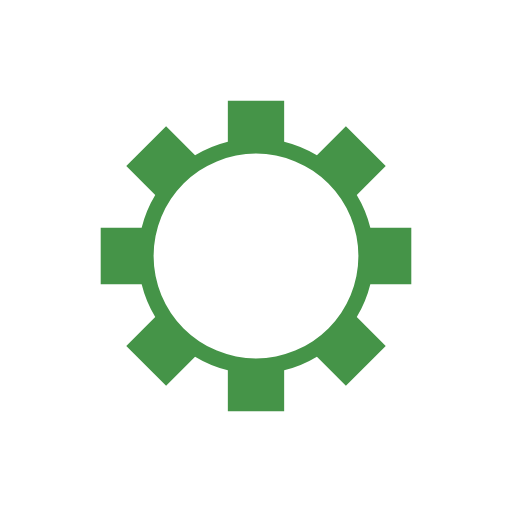
t = 0.00 s
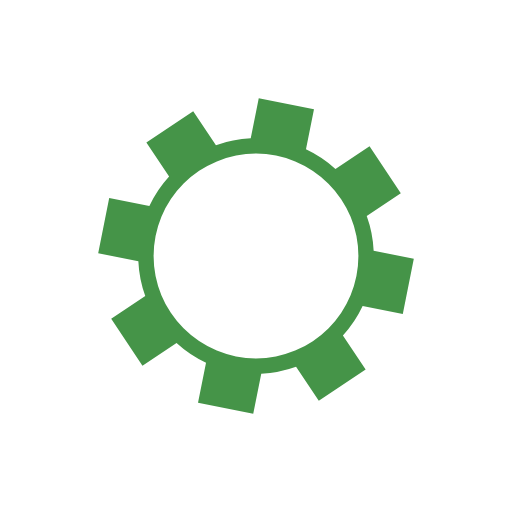
t = 0.18 s
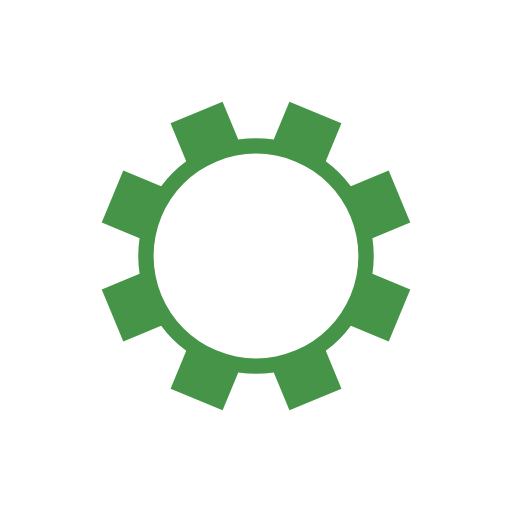
t = 0.36 s
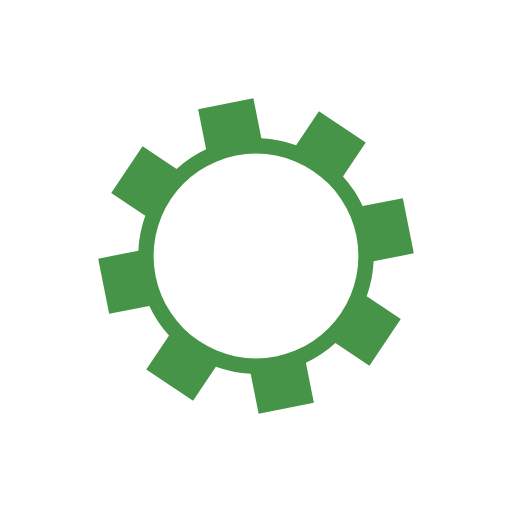
t = 0.54 s

The animated SVG that drew these frames (rendered in a browser with its animation timeline set to each time). Animation: 1 SMIL element (animateTransform=1); one cycle of 0.71 s, repeats indefinitely.

<?xml version="1.0" encoding="utf-8"?>
<svg xmlns="http://www.w3.org/2000/svg" xmlns:xlink="http://www.w3.org/1999/xlink" style="margin: auto; background: none; display: block; shape-rendering: auto;" width="200px" height="200px" viewBox="0 0 100 100" preserveAspectRatio="xMidYMid">
<g transform="translate(50 50)">
<g>
<animateTransform attributeName="transform" type="rotate" values="0;45" keyTimes="0;1" dur="0.7142857142857142s" repeatCount="indefinite"></animateTransform><path d="M22.332711434127294 -5.5 L30.332711434127294 -5.5 L30.332711434127294 5.5 L22.332711434127294 5.5 A23 23 0 0 1 19.68069899387977 11.902524400827746 L19.68069899387977 11.902524400827746 L25.33755324337215 17.559378650320127 L17.559378650320127 25.33755324337215 L11.902524400827746 19.68069899387977 A23 23 0 0 1 5.500000000000002 22.332711434127294 L5.500000000000002 22.332711434127294 L5.500000000000003 30.332711434127294 L-5.499999999999998 30.332711434127294 L-5.499999999999999 22.332711434127294 A23 23 0 0 1 -11.902524400827742 19.68069899387977 L-11.902524400827742 19.68069899387977 L-17.55937865032012 25.33755324337215 L-25.33755324337215 17.559378650320127 L-19.68069899387977 11.902524400827748 A23 23 0 0 1 -22.332711434127294 5.5000000000000036 L-22.332711434127294 5.5000000000000036 L-30.332711434127294 5.500000000000004 L-30.332711434127294 -5.4999999999999964 L-22.332711434127294 -5.499999999999997 A23 23 0 0 1 -19.68069899387977 -11.902524400827742 L-19.68069899387977 -11.902524400827742 L-25.33755324337215 -17.55937865032012 L-17.559378650320127 -25.33755324337215 L-11.902524400827748 -19.68069899387977 A23 23 0 0 1 -5.500000000000004 -22.332711434127294 L-5.500000000000004 -22.332711434127294 L-5.500000000000006 -30.332711434127294 L5.499999999999995 -30.332711434127294 L5.4999999999999964 -22.332711434127294 A23 23 0 0 1 11.90252440082774 -19.68069899387977 L11.90252440082774 -19.68069899387977 L17.55937865032012 -25.33755324337215 L25.337553243372145 -17.559378650320134 L19.680698993879766 -11.902524400827751 A23 23 0 0 1 22.332711434127294 -5.500000000000006 M0 -20A20 20 0 1 0 0 20 A20 20 0 1 0 0 -20" fill="#459448"></path></g></g>
<!-- [ldio] generated by https://loading.io/ --></svg>
